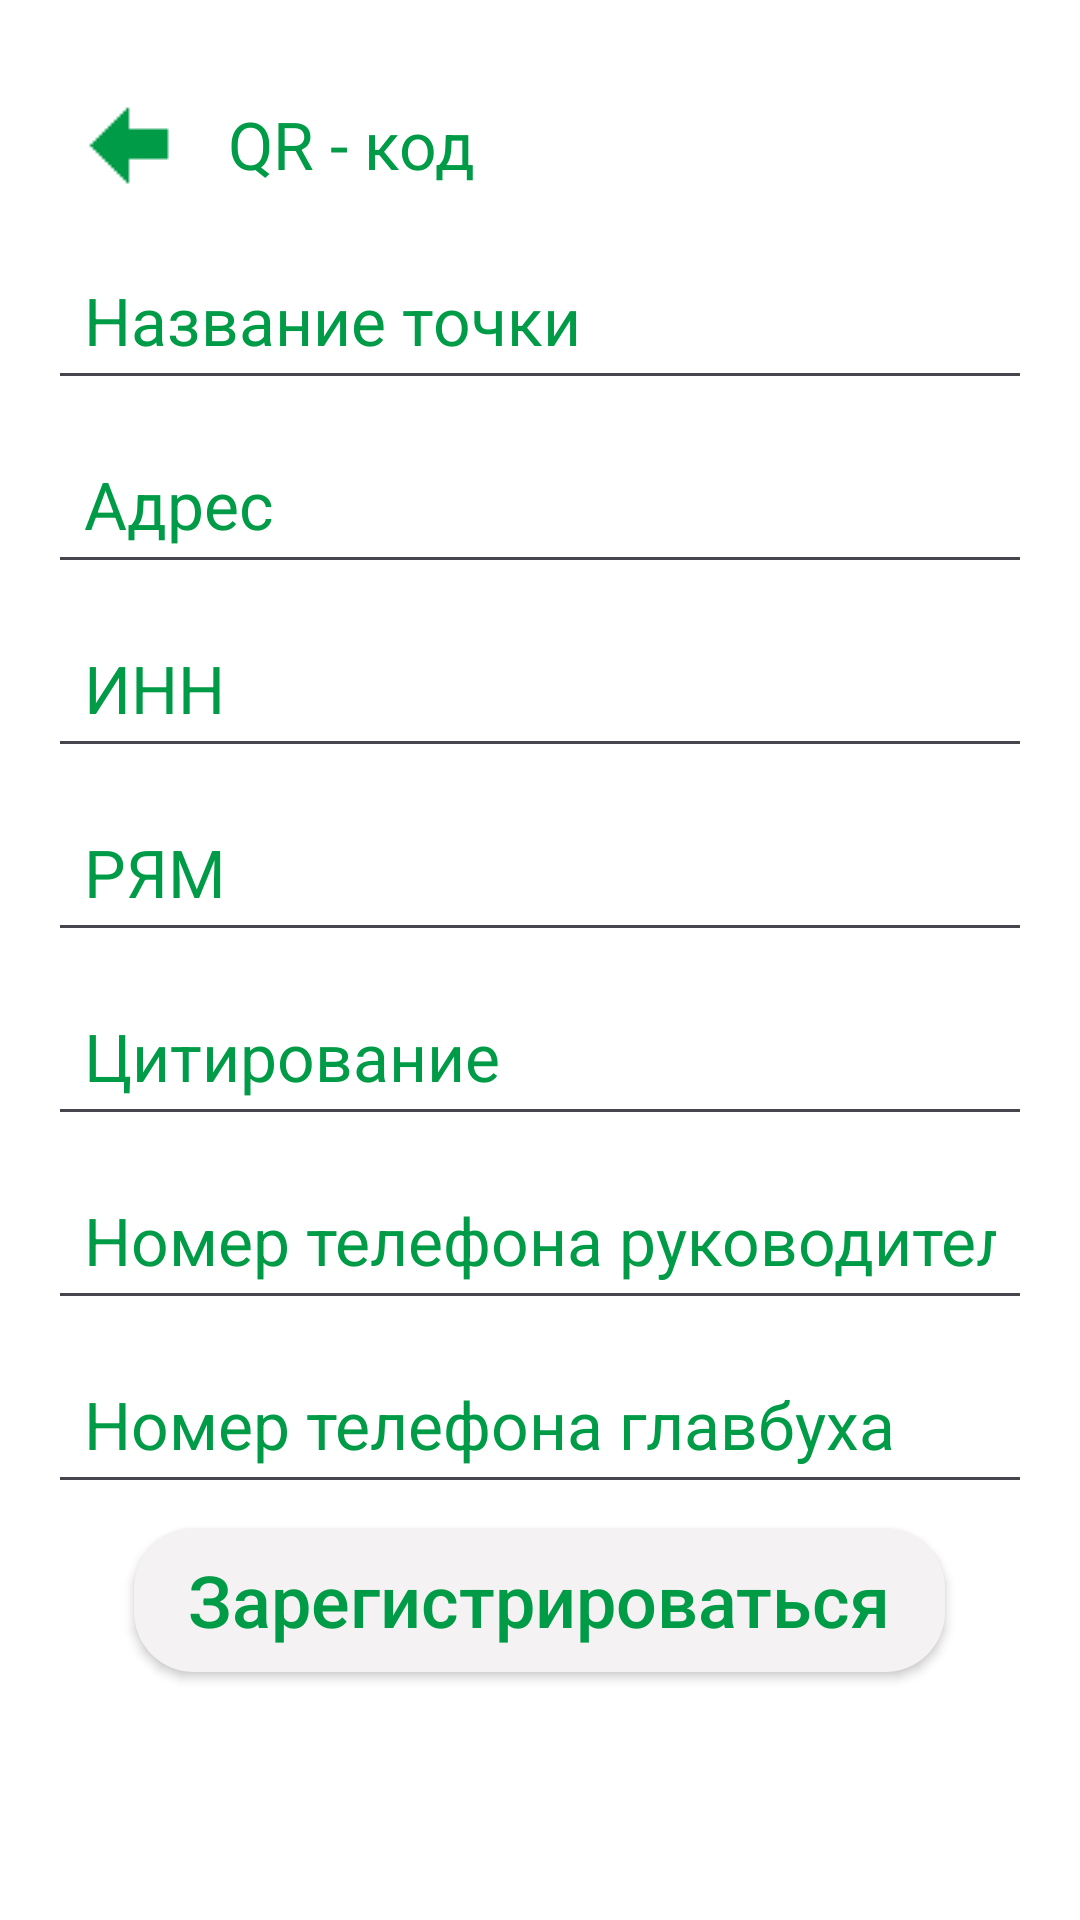

Write the Android layout XML for this screen, with the resource values it uses.
<!-- AndroidManifest.xml: application theme commonStyle -->
<!-- res/layout/qr.xml -->
<?xml version="1.0" encoding="utf-8"?>
<androidx.constraintlayout.widget.ConstraintLayout
    xmlns:android="http://schemas.android.com/apk/res/android"
    xmlns:app="http://schemas.android.com/apk/res-auto"
    android:layout_width="match_parent"
    android:layout_height="match_parent">

    <ScrollView
        android:layout_width="match_parent"
        android:layout_height="match_parent"
        android:background="@color/white">

        <LinearLayout
            android:layout_width="match_parent"
            android:layout_height="wrap_content"
            android:background="@color/white"
            android:orientation="vertical"
            android:padding="16dp">

            <androidx.appcompat.widget.Toolbar
                android:id="@+id/toolbarQR"
                android:layout_width="match_parent"
                android:layout_height="?attr/actionBarSize"
                android:background="@color/white"
                app:navigationIcon="@drawable/back_white"
                app:titleTextColor="@color/amonatColor"
                app:title="QR - код"/>

            <EditText
                android:id="@+id/editTextPointName"
                android:layout_width="match_parent"
                android:layout_height="wrap_content"
                android:layout_marginBottom="8dp"
                android:autofillHints="name"
                android:hint="Название точки"
                android:textSize="22sp"
                android:padding="12dp"
                android:textColor="@color/amonatColor"
                android:textColorHint="@color/amonatColor" />

            <EditText
                android:id="@+id/editTextAddress"
                android:layout_width="match_parent"
                android:layout_height="wrap_content"
                android:layout_marginBottom="8dp"
                android:autofillHints="editTextFatherName"
                android:hint="Адрес"
                android:textSize="22sp"
                android:padding="12dp"
                android:textColor="@color/amonatColor"
                android:textColorHint="@color/amonatColor" />

            <EditText
                android:id="@+id/editTextTin"
                android:layout_width="match_parent"
                android:layout_height="wrap_content"
                android:layout_marginBottom="8dp"
                android:autofillHints="surname"
                android:hint="ИНН"
                android:textSize="22sp"
                android:inputType="numberDecimal"
                android:padding="12dp"
                android:textColor="@color/amonatColor"
                android:textColorHint="@color/amonatColor" />

            <EditText
                android:id="@+id/editTextRYAM"
                android:layout_width="match_parent"
                android:layout_height="wrap_content"
                android:layout_marginBottom="8dp"
                android:autofillHints="surname"
                android:hint="РЯМ"
                android:textSize="22sp"
                android:padding="12dp"
                android:textColor="@color/amonatColor"
                android:textColorHint="@color/amonatColor" />

            <EditText
                android:id="@+id/editTextQuote"
                android:layout_width="match_parent"
                android:layout_height="wrap_content"
                android:layout_marginBottom="8dp"
                android:autofillHints="editTextPhoneNumber"
                android:hint="Цитирование"
                android:textSize="22sp"
                android:padding="12dp"
                android:textColor="@color/amonatColor"
                android:textColorHint="@color/amonatColor" />

            <EditText
                android:id="@+id/editTextDirectorPhone"
                android:layout_width="match_parent"
                android:layout_height="wrap_content"
                android:layout_marginBottom="8dp"
                android:autofillHints="editTextEmail"
                android:hint="Номер телефона руководителя"
                android:textSize="22sp"
                android:inputType="phone"
                android:padding="12dp"
                android:textColor="@color/amonatColor"
                android:textColorHint="@color/amonatColor" />

            <EditText
                android:id="@+id/editTextAccountantPhone"
                android:layout_width="match_parent"
                android:layout_height="wrap_content"
                android:layout_marginBottom="8dp"
                android:autofillHints="editTextEmail"
                android:hint="Номер телефона главбуха"
                android:textSize="22sp"
                android:inputType="phone"
                android:padding="12dp"
                android:textColor="@color/amonatColor"
                android:textColorHint="@color/amonatColor" />

            <androidx.appcompat.widget.AppCompatButton
                android:id="@+id/qrButton"
                android:layout_width="wrap_content"
                android:layout_height="wrap_content"
                android:layout_gravity="center"
                android:textAllCaps="false"
                android:background="@drawable/button"
                android:textColor="@color/amonatColor"
                android:text="   Зарегистрироваться   "
                android:layout_marginBottom="20dp"
                android:textSize="24sp"/>

        </LinearLayout>
    </ScrollView>
</androidx.constraintlayout.widget.ConstraintLayout>
<!-- resources referenced by this layout -->
<resources>
  <color name="amonatColor">#009b47</color>
  <color name="white">#FFFFFFFF</color>
  <!-- drawable back_white: png bitmap (drawable, 285 bytes) -->
  <!-- drawable button (drawable) -->
  <?xml version="1.0" encoding="utf-8"?>
  <shape xmlns:android="http://schemas.android.com/apk/res/android">
      <solid android:color="#F4F2F2" />
      <corners android:radius="20dp" />
  </shape>
  <style name="commonStyle" parent="Base.Theme.Volunteers">
          <item name="android:statusBarColor">@color/white</item>
          <item name="android:navigationBarColor">@color/white</item>
      </style>
  <style name="Base.Theme.Volunteers" parent="Theme.Material3.DayNight.NoActionBar">
          <item name="statusBarBackground">@color/white</item>
          <item name="android:windowLightStatusBar">false</item>
          
          
      </style>
</resources>
